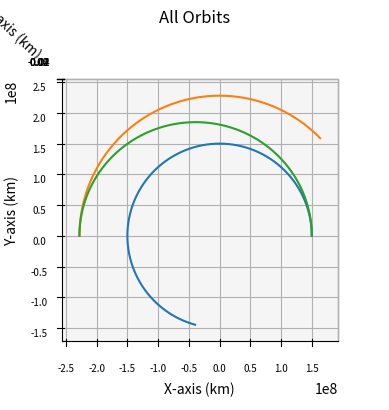

Write Python code to recreate this figure.
import numpy as np
import matplotlib.pyplot as plt
from scipy.integrate import solve_ivp
import math

def main():
    """
    Main function
    """
    
    # Gravitational Constant times Earth mass, adjusted for kilometers
    # earth_mu = 398600.441500000
    sun_mu = 1.989e30*6.67e-20 # * 1e-9 km^3/m^3
    g = 9.80665*1e-3 # km/s^2

    dry_mass = 130e3
    payload_mass = 90e3
    isp = 3000
    pulse_unit_mass = 141.067 # mass in kg of one pulse unit
    pulse_unit_number = 500 # number of pulse units at start
    propellant_mass = pulse_unit_mass * pulse_unit_number # mass of all pulse units at start
    engine_mass = 90718.5
    wet_mass = dry_mass + payload_mass + propellant_mass + engine_mass

    earthRad = 150e6
    earthVel = (sun_mu/earthRad)**0.5
    marsRad = 228e6
    marsVel = (sun_mu/marsRad)**0.5
    
    earthInitPos = np.array([earthRad, 0, 0])
    earthInitVel = np.array([0, earthVel, 0])
    marsInitPos = np.array([marsRad, 0, 0])
    marsInitVel = np.array([0, marsVel, 0])

    integration_time = (2*math.pi/((sun_mu)**0.5)*(((earthRad+marsRad)/2)**1.5))/2
    integration_steps = 1000

    # Delta V of ship (Hohmann)
    shipDeltaV1 = ((sun_mu/earthRad)**0.5) * ((2*marsRad/(earthRad+marsRad))**0.5 - 1) # delta v from departing burn (km/s)
    shipDeltaV2 = ((sun_mu/marsRad)**0.5) * (1 - (2*earthRad/(earthRad+marsRad))**0.5) # delta v from arriving burn (km/s)
    shipInitVel = [0, earthVel+shipDeltaV1, 0]
    
    pulse_units_1 = (wet_mass * (1 - math.e**(-shipDeltaV1/(isp*g)))) // pulse_unit_mass + 1 # number of pulse units expended by departing burn
    pulse_units_2 = ((wet_mass - pulse_units_1*pulse_unit_mass) * (1 - math.e**(-shipDeltaV2/(isp*g)))) // pulse_unit_mass + 1 # number of pulse units expended by arriving burn
    pulse_units_total = pulse_units_1 + pulse_units_2

    shipDeltaV1 = ((sun_mu/earthRad)**0.5) * ((2*marsRad/(earthRad+marsRad))**0.5 - 1) # delta v from departing burn (km/s)
    shipDeltaV2 = ((sun_mu/marsRad)**0.5) * (1 - (2*earthRad/(earthRad+marsRad))**0.5) # delta v from arriving burn (km/s)
    shipInitVel = [0, earthVel+shipDeltaV1, 0]
    
    propellant_1 = wet_mass * (1 - math.e**(-shipDeltaV1/(isp*g))) # propellant expended by departing burn (kg)
    propellant_2 = (wet_mass - propellant_1) * (1 - math.e**(-shipDeltaV2/(isp*g))) # propellant expended by arriving burn (kg)
    propellant_total = propellant_1 + propellant_2

    ship, times = keplerian_propagator(earthInitPos, shipInitVel, integration_time, integration_steps)
    shipFinalPos = ship[0:3, -1]  # X, Y, Z of Earth at final time
    earth, times = keplerian_propagator(earthInitPos, earthInitVel, integration_time, integration_steps)
    
    marsCos = shipFinalPos[0]/marsRad
    marsSin = shipFinalPos[1]/marsRad
    marsInitVel = np.array([-marsVel*marsSin, marsVel*marsCos, 0])
    mars, times = keplerian_propagator(shipFinalPos, marsInitVel, -integration_time, integration_steps)
    
    # Plot it
    fig = plt.figure()
    # Define axes in that figure
    ax = plt.axes(projection='3d',computed_zorder=False)
    # Plot x, y, z
    ax.plot(earth[0],earth[1],earth[2],zorder=5)
    ax.plot(mars[0],mars[1],mars[2],zorder=5)
    ax.plot(ship[0],ship[1],ship[2],zorder=5)
    plt.title("All Orbits")
    ax.set_xlabel("X-axis (km)")
    ax.set_ylabel("Y-axis (km)")
    ax.set_zlabel("Z-axis (km)")
    ax.xaxis.set_tick_params(labelsize=7)
    ax.yaxis.set_tick_params(labelsize=7)
    ax.zaxis.set_tick_params(labelsize=7)
    ax.set_aspect('equal', adjustable='box')
    ax.view_init(elev=90, azim=-90)

    print("Transfer Time (days): "+str(integration_time/86400))
    print("Delta V at Departure (km/s): "+str(shipDeltaV1))
    print("Delta V at Arrival (km/s): "+str(shipDeltaV2))
    print("Departing Pulse Unit Expenditure (t): "+str(pulse_units_1*pulse_unit_mass/1000))
    print("Arriving Pulse Unit Expenditure (t): "+str(pulse_units_2*pulse_unit_mass/1000))
    print("Total Pulse Unit Expenditure (t): "+str(pulse_units_total*pulse_unit_mass/1000))
    
    plt.show()
    

def keplerian_propagator(init_r, init_v, tof, steps):
    """
    Function to propagate a given orbit
    """
    # Time vector
    tspan = [0, tof]
    # Array of time values
    tof_array = np.linspace(0,tof, num=steps)
    init_state = np.concatenate((init_r,init_v))
    # Do the integration
    sol = solve_ivp(fun = lambda t,x:keplerian_eoms(t,x), t_span=tspan, y0=init_state, method="DOP853", t_eval=tof_array, rtol = 1e-12, atol = 1e-12)

    # Return everything
    return sol.y, sol.t


def keplerian_eoms(t, state):
    """
    Equation of motion for 2body orbits
    """
    sun_mu = 1.989e30*6.67e-20
    
    # Extract values from init
    x, y, z, vx, vy, vz = state
    r_dot = np.array([vx, vy, vz])
    
    # Define r
    r = np.linalg.norm([x, y, z])
    # Solve for the acceleration
    ax = - (sun_mu/r**3) * x
    ay = - (sun_mu/r**3) * y
    az = - (sun_mu/r**3) * z

    v_dot = np.array([ax, ay, az])

    dx = np.append(r_dot, v_dot)

    return dx

if __name__ == '__main__':
    main()
